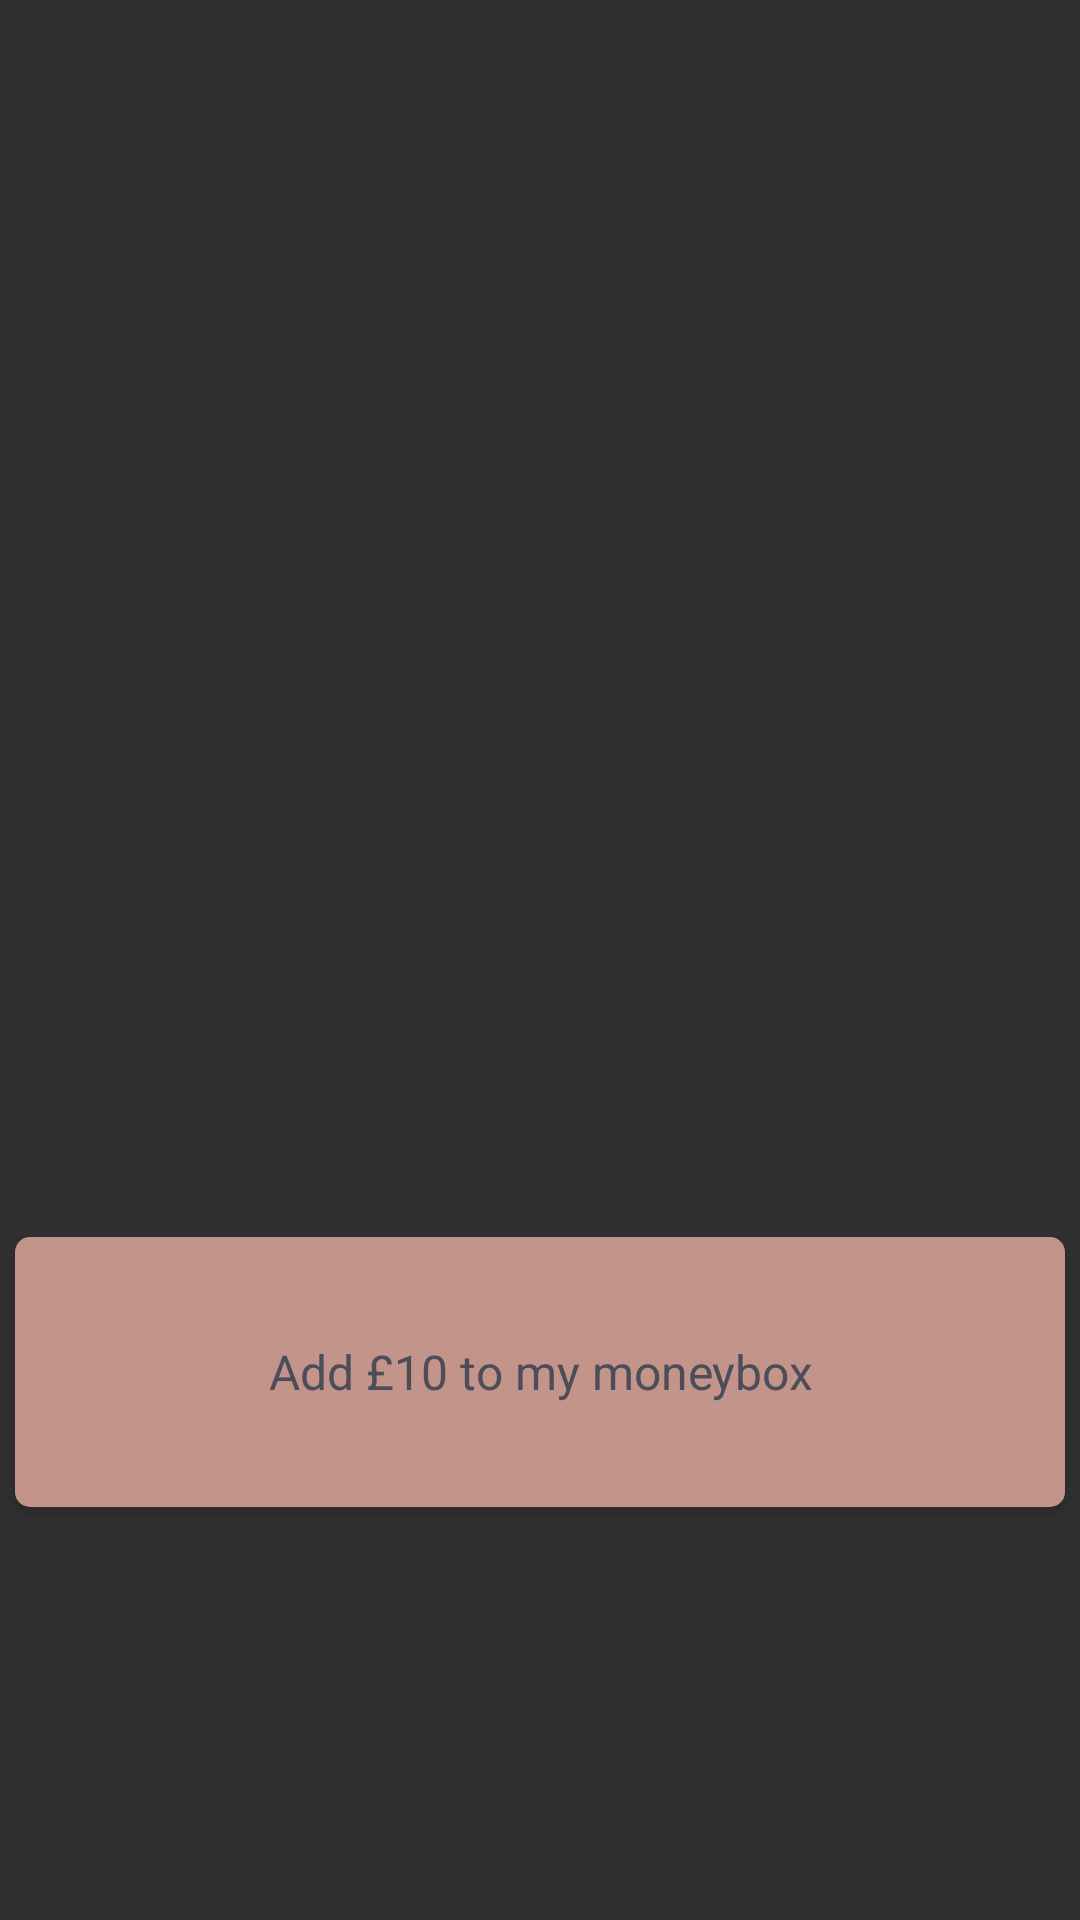

Android layout source for this screen:
<!-- AndroidManifest.xml: application theme AppTheme -->
<!-- res/layout/fragment_product_detail.xml -->
<?xml version="1.0" encoding="utf-8"?>
<RelativeLayout style="@style/fragmentGeneric"
    xmlns:android="http://schemas.android.com/apk/res/android">

    <TextView
        android:id="@+id/moneyBox_text"
        style="@style/accountText"
        />

    <Button
        android:id="@+id/add_money_button"
        style="@style/accountButton"
        android:text="@string/add_button"
        android:textSize="@dimen/login_text"
        />

</RelativeLayout>
<!-- resources referenced by this layout -->
<resources>
  <dimen name="login_text">16sp</dimen>
  <string name="add_button">Add £10 to my moneybox</string>
  <style name="fragmentGeneric" parent="MatchMatch">
          <item name="android:focusableInTouchMode">true</item>
          <item name="android:focusable">true</item>
          <item name="android:clickable">true</item>
          <item name="android:gravity">center_vertical</item>
          <item name="android:animateLayoutChanges">true</item>
      </style>
  <style name="AppTheme" parent="Theme.AppCompat.NoActionBar">
          <item name="colorPrimary">@color/colorPrimary</item>
          <item name="colorPrimaryDark">@color/colorPrimaryDark</item>
          <item name="colorAccent">@color/colorAccent</item>
      </style>
  <style name="WrapWrap">
          <item name="android:layout_width">wrap_content</item>
          <item name="android:layout_height">wrap_content</item>
      </style>
  <dimen name="account_button_text">20sp</dimen>
  <!-- drawable product_button (drawable) -->
  <?xml version="1.0" encoding="utf-8"?>
  <selector xmlns:android="http://schemas.android.com/apk/res/android">
      <item android:state_pressed="true" android:drawable="@drawable/product_button_on"/>
      <item android:state_pressed="false" android:drawable="@drawable/product_button_off"/>
  </selector>
  <color name="colorPrimaryDark">#4d4c59</color>
  <dimen name="standard_margin">8dp</dimen>
  <style name="loginGeneric" parent="MatchWrap">
          <item name="android:paddingLeft">@dimen/standard_padding</item>
          <item name="android:paddingRight">@dimen/standard_padding</item>
          <item name="android:layout_marginTop">@dimen/standard_margin</item>
          <item name="android:layout_marginBottom">@dimen/standard_margin</item>
      </style>
  <dimen name="big_margin">16dp</dimen>
  <dimen name="account_welcome_text">36dp</dimen>
  <color name="textStandard">#353535</color>
  <style name="MatchMatch">
          <item name="android:layout_width">match_parent</item>
          <item name="android:layout_height">match_parent</item>
      </style>
  <color name="colorPrimary">#5e5c6c</color>
  <color name="colorAccent">#ada8d6</color>
  <!-- drawable product_button_on (drawable) -->
  <?xml version="1.0" encoding="utf-8"?>
  <shape xmlns:android="http://schemas.android.com/apk/res/android"
      android:shape="rectangle" >
      <corners
          android:radius="5dp"
          />
  
      <size
          android:height="@dimen/account_button_height"
          android:width="@dimen/account_button_width" />
  
      <solid android:color="@color/buttonLoginPressed" />
  
  </shape>
  <!-- drawable product_button_off (drawable) -->
  <?xml version="1.0" encoding="utf-8"?>
  <shape xmlns:android="http://schemas.android.com/apk/res/android"
      android:shape="rectangle" >
      <corners
          android:radius="5dp"
          />
  
      <size
          android:height="@dimen/account_button_height"
          android:width="@dimen/account_button_width"  />
  
      <solid android:color="@color/buttonLoginNormal" />
  
  </shape>
  <style name="MatchWrap">
          <item name="android:layout_width">match_parent</item>
          <item name="android:layout_height">wrap_content</item>
          <item name="android:fontFamily">sans-serif</item>
      </style>
  <dimen name="standard_padding">24dp</dimen>
  <dimen name="account_button_height">90dp</dimen>
  <dimen name="account_button_width">350dp</dimen>
  <color name="buttonLoginPressed">#9f7a71</color>
  <color name="buttonLoginNormal">#c2948a</color>
</resources>
